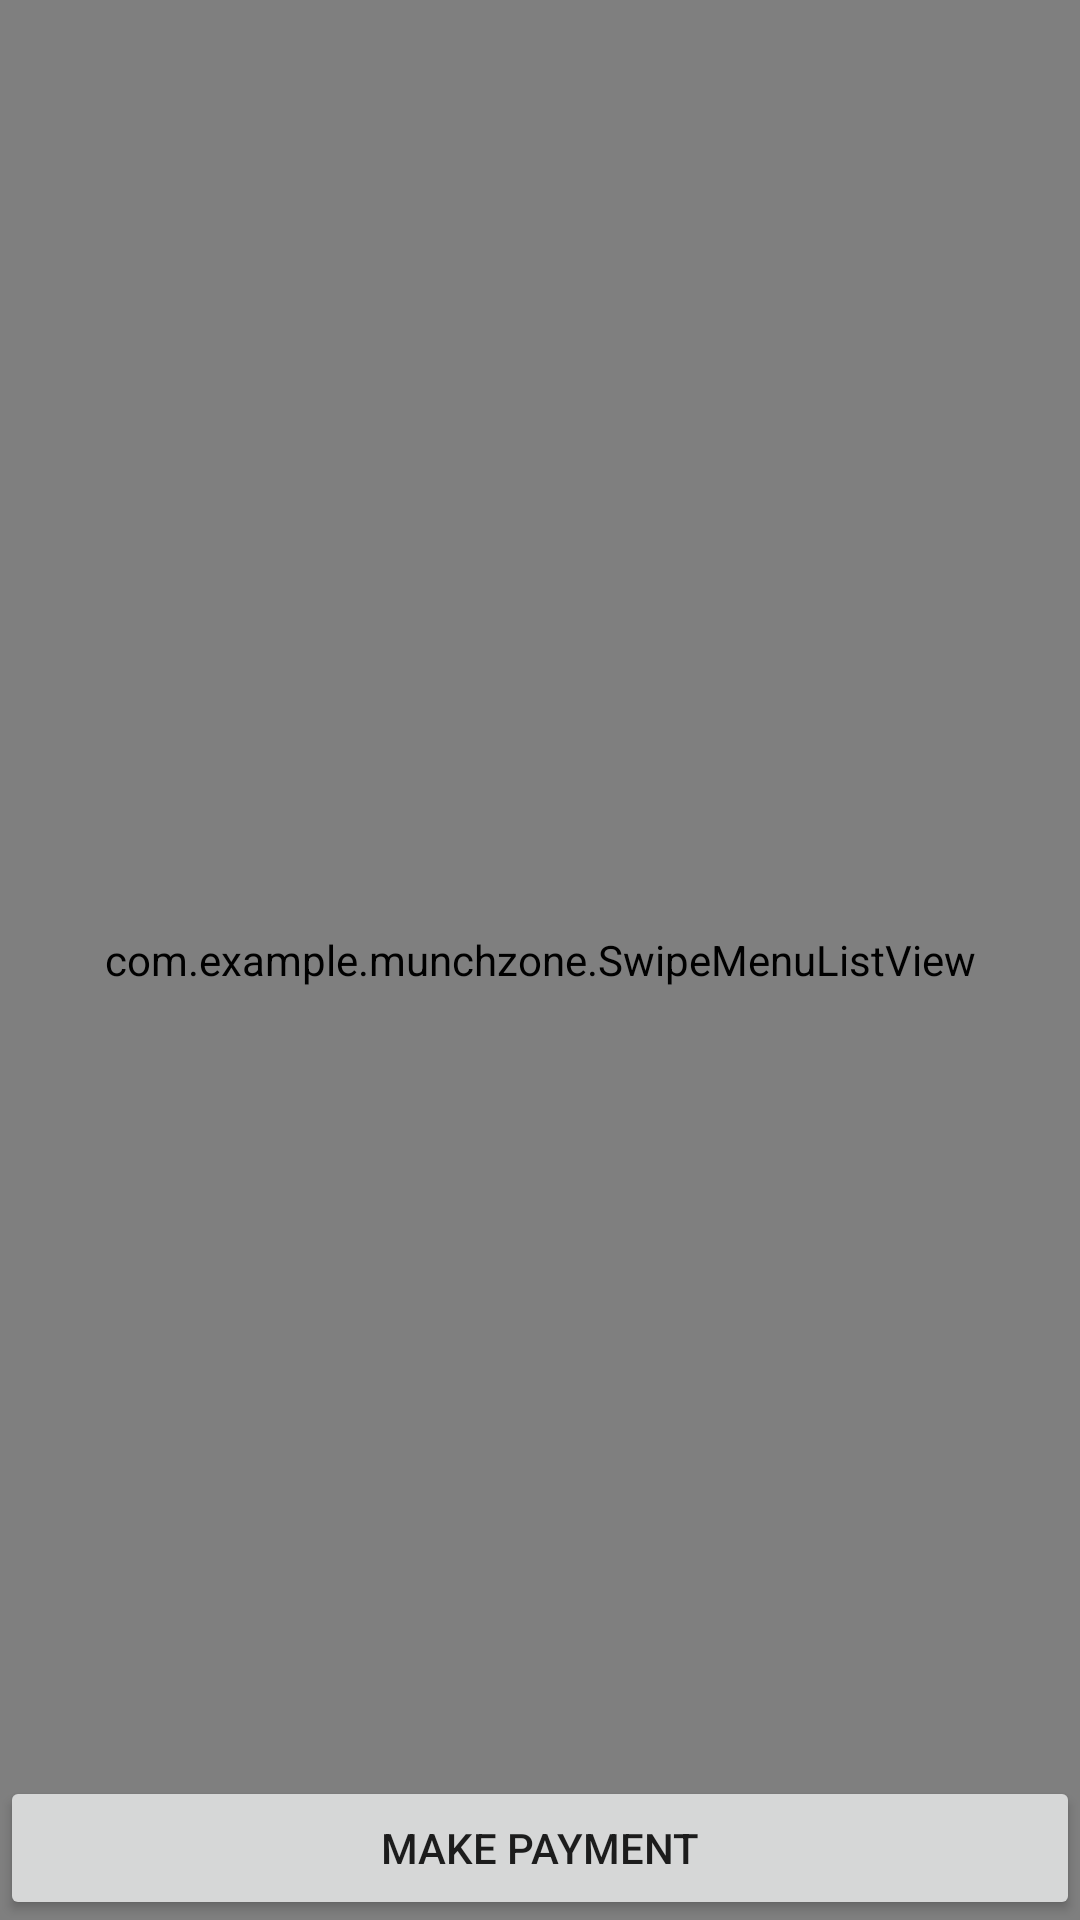

Layout XML and referenced resources for this Android screen:
<!-- AndroidManifest.xml: application theme AppTheme -->
<!-- res/layout/restaurantcart.xml -->
<RelativeLayout xmlns:android="http://schemas.android.com/apk/res/android"
    xmlns:tools="http://schemas.android.com/tools"
    android:layout_width="fill_parent"
    android:background="#ffffff"
    android:layout_height="fill_parent"
    >
 <com.example.munchzone.SwipeMenuListView
        android:id="@+id/cartListView"
        android:layout_width="fill_parent"
        android:layout_height="fill_parent"
        android:divider="#99CA3C"
        android:dividerHeight="1dp" />

    <Button
          android:id="@+id/Order"
          android:layout_width="fill_parent"
          android:layout_height="wrap_content"
          android:layout_alignParentBottom="true"
          android:text="Make Payment" />

</RelativeLayout>
<!-- resources referenced by this layout -->
<resources>
  <style name="AppTheme" parent="AppBaseTheme">
          
          <item name="android:windowBackground">@color/windowBackground</item>  
          
      </style>
  <style name="AppBaseTheme" parent="Theme.AppCompat.Light">
          
      </style>
  <color name="windowBackground">#ffffff</color>
</resources>
